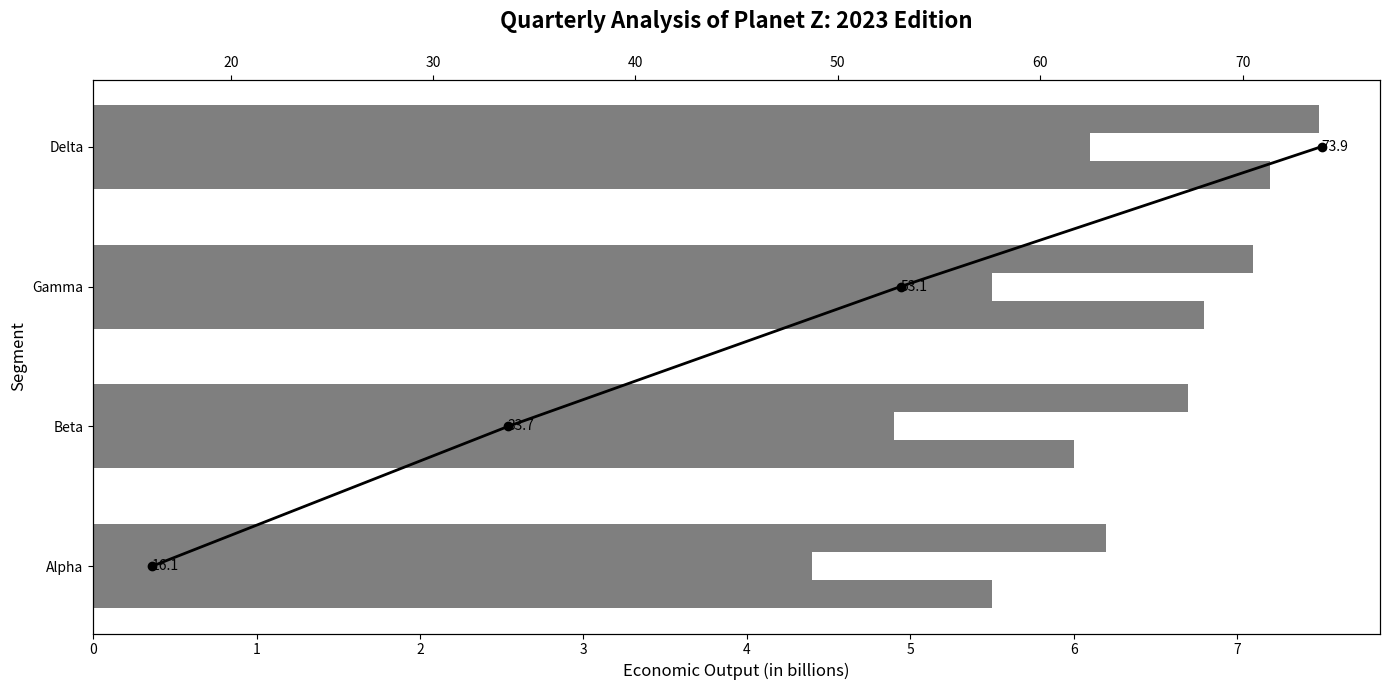

Source code (Python):
import matplotlib.pyplot as plt
import numpy as np

quarters = ['Alpha', 'Beta', 'Gamma', 'Delta']  # Randomly altered quarter labels
agriculture_gdp = [5.5, 6.0, 6.8, 7.2]
manufacturing_gdp = [4.4, 4.9, 5.5, 6.1]
services_gdp = [6.2, 6.7, 7.1, 7.5]

cumulative_gdp = np.cumsum([sum(x) for x in zip(agriculture_gdp, manufacturing_gdp, services_gdp)])

fig, ax1 = plt.subplots(figsize=(14, 7))
height = 0.2
y_indices = np.arange(len(quarters))
single_color = 'tab:gray'

ax1.barh(y_indices - height, agriculture_gdp, height=height, color=single_color)
ax1.barh(y_indices, manufacturing_gdp, height=height, color=single_color)
ax1.barh(y_indices + height, services_gdp, height=height, color=single_color)

ax1.set_title('Quarterly Analysis of Planet Z: 2023 Edition', fontsize=16, fontweight='bold', pad=20)  # Randomly altered title
ax1.set_ylabel('Segment', fontsize=12)  # Randomly altered y-axis label
ax1.set_xlabel('Economic Output (in billions)', fontsize=12)  # Randomly altered x-axis label
ax1.set_yticks(y_indices)
ax1.set_yticklabels(quarters)

ax2 = ax1.twiny()
ax2.plot(cumulative_gdp, y_indices, color='black', marker='o', linestyle='-', linewidth=2)

for i, val in enumerate(cumulative_gdp):
    ax2.text(val, i, f'{val:.1f}', color='black', fontsize=10, va='center', ha='left')

plt.tight_layout()
plt.show()
